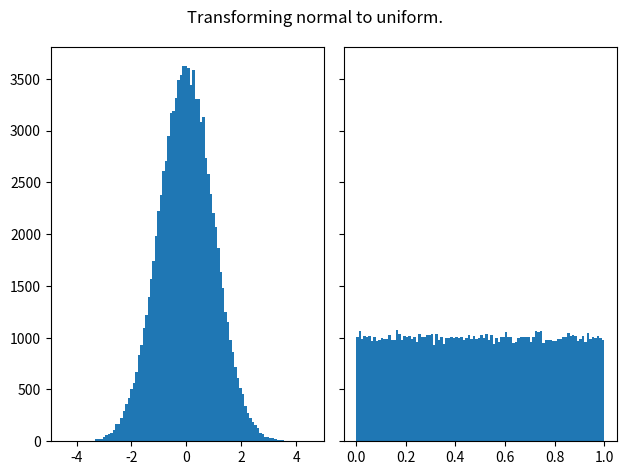
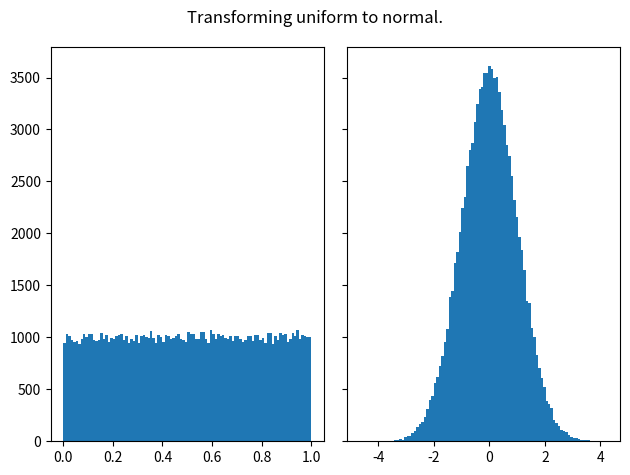
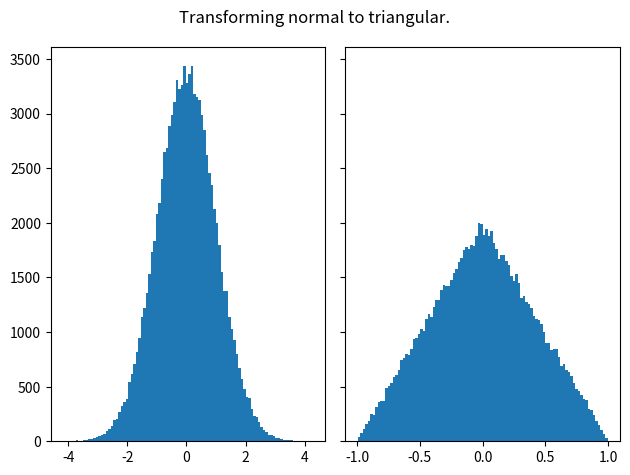

Recreate these plots in Python, in order.
#!/usr/bin/env python3
# -*- coding: utf-8 -*-
"""Examples of a method for generating arbitrary continuous probability density functions.

This script demonstrates the basics the general method for transforming stochastic
variables between continuous distributions.

[1] D. E. Knuth, The Art of Computer Programming, 3rd ed., vol. 2.
Reading, Massachusetts: Addison-Wesley, 1997.

Summarily, we can compute a random variable X with distribution F(x) by setting

X = F^-1(U)

where with F(x) the "desired" cumulative distribution function (CDF) and U uniformly
distributed variable, and F^-1(U) is the inverse CDF.

[redacted]
[redacted]
@license: BSD 3-Clause
"""

import numpy as np
from scipy import special
import matplotlib.pyplot as plt
import math

def norm_cdf(x, mu=0, sigma=1):
    # Normal cumulative distribution function
    # https://en.wikipedia.org/wiki/Normal_distribution

    y = (1/2)*(1 + special.erf((x - mu)/(sigma*math.sqrt(2))))

    return y


def norm_icdf(y, mu=0, sigma=1):
    # Normal inverse cumulative distribution function

    if np.max(y) > 1.0:
        print('Warning: Invalid input range.')
    if np.min(y) < 0.0:
        print('Warning: Invalid input range.')
    
    x = special.erfinv(2*y - 1)*sigma*math.sqrt(2) + mu

    return x


def triang_cdf(x, a=-1, b=1, c=0):
    # Triangular cumulative distribution function
    # https://en.wikipedia.org/wiki/Triangular_distribution

    y = np.zeros(x.size)

    k1 = (b - a)*(c - a)
    k2 = (b - a)*(b - c)

    I = np.argwhere(x <= a)
    y[I] = 0
    I = np.argwhere((x > a) & (x <= c))
    y[I] = (x[I] - a)**2/k1
    I = np.argwhere((x > c) & (x <= b))
    y[I] = 1 - (b - x[I])**2/k2
    I = np.argwhere(x > b)
    y[I] = 1

    return y

def triang_icdf(y, a=-1, b=1, c=0):
    # Triangular inverse cumulative distribution function

    if np.max(y) > 1.0:
        print('Warning: Invalid input range.')
    if np.min(y) < 0.0:
        print('Warning: Invalid input range.')

    x = np.ones(y.size)*np.nan  # y values ouside defined range assigned NaN

    m = (c - a)/(b - a)
    k1 = (b - a)*(c - a)
    k2 = (b - a)*(b - c)

    I = np.argwhere((y >= 0.0) & (y <= m))
    x[I] = np.sqrt(y[I])*np.sqrt(k1) + a
    I = np.argwhere((y > m) & (y <= 1.0))
    x[I] = -np.sqrt(1 - y[I])*np.sqrt(k2) + b

    return x


# %% Plot CDFs

if False:
    v = np.linspace(-5, 5, 1000)  # 
    w_norm = norm_cdf(v, 0.5, 2.0)

    fg1, ax1 = plt.subplots()
    ax1.plot(v, w_norm)
    ax1.set(title='Normal CDF')
    ax1.grid()
    plt.show()

    v = np.linspace(0, 1, 1000)  # 
    w_inorm = norm_icdf(v, 0.5, 2.0)

    fg2, ax2 = plt.subplots()
    ax2.plot(v, w_inorm)
    ax2.set(title='Normal ICDF')
    ax2.grid()
    plt.show()

    v = np.linspace(-2, 2, 1000)  # 
    w_triang = triang_cdf(v, -2, 3, 1.5)

    fg3, ax3 = plt.subplots()
    ax3.plot(v, w_triang)
    ax3.set(title='Triangular CDF')
    ax3.grid()
    plt.show()

    v = np.linspace(0, 1, 1000)  # 
    w_itriang = triang_icdf(v, -2, 3, 1.5)

    fg4, ax4 = plt.subplots()
    ax4.plot(v, w_itriang)
    ax4.set(title='Triangular ICDF')
    ax4.grid()
    plt.show()


# %% Example: Transform normal variable to uniform

N = 1e5  # number of samples

rng = np.random.default_rng()  # set up random number generator
x = rng.normal(size=int(N))

u = norm_cdf(x)

fg5, ax5 = plt.subplots(1, 2, sharey=True, tight_layout=True)

Nbins = 100
ax5[0].hist(x, bins=Nbins)
ax5[1].hist(u, bins=Nbins)
fg5.suptitle(t='Transforming normal to uniform.')

plt.show()


# %% Example: Transform uniform variable to normal

N = 1e5  # number of samples

rng = np.random.default_rng()  # set up random number generator
x = rng.uniform(size=int(N))

u = norm_icdf(x)

fg6, ax6 = plt.subplots(1, 2, sharey=True, tight_layout=True)

Nbins = 100
ax6[0].hist(x, bins=Nbins)
ax6[1].hist(u, bins=Nbins)
fg6.suptitle(t='Transforming uniform to normal.')

plt.show()


# %% Example: Transform normal variable to triangular

N = 1e5  # number of samples

rng = np.random.default_rng()  # set up random number generator
x = rng.normal(size=int(N))

v = norm_cdf(x)
u = triang_icdf(v)

fg7, ax7 = plt.subplots(1, 2, sharey=True, tight_layout=True)

Nbins = 100
ax7[0].hist(x, bins=Nbins)
ax7[1].hist(u, bins=Nbins)
fg7.suptitle(t='Transforming normal to triangular.')

plt.show()

